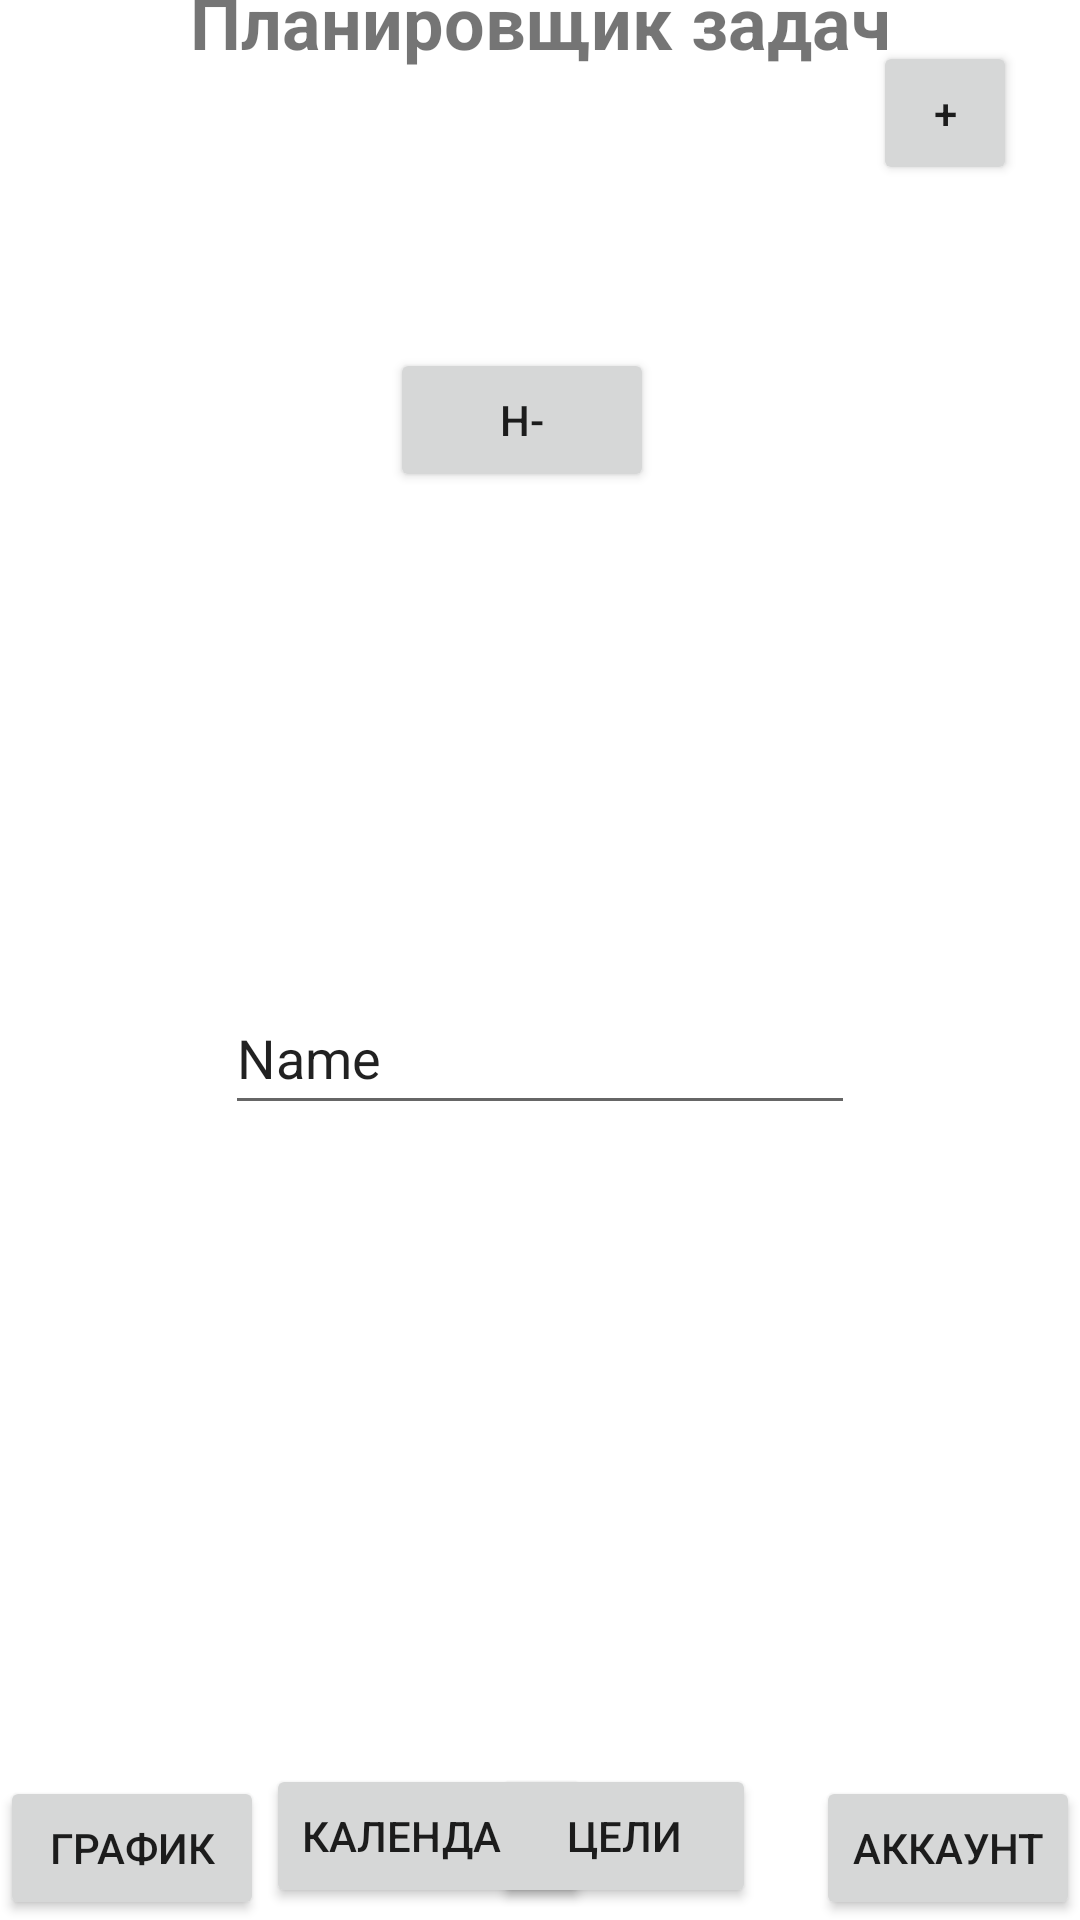

Write the Android layout XML for this screen, with the resource values it uses.
<!-- AndroidManifest.xml: application theme Theme.DreamsApp -->
<!-- res/layout/activity_main.xml -->
<?xml version="1.0" encoding="utf-8"?>
<androidx.constraintlayout.widget.ConstraintLayout xmlns:android="http://schemas.android.com/apk/res/android"
    xmlns:app="http://schemas.android.com/apk/res-auto"
    xmlns:tools="http://schemas.android.com/tools"
    android:layout_width="match_parent"
    android:layout_height="match_parent">


    
    <TextView
        android:id="@+id/textView"
        android:layout_width="match_parent"
        android:layout_height="wrap_content"
        android:gravity="center"
        android:padding="16dp"
        android:text="Планировщик задач"
        android:textSize="24sp"
        android:textStyle="bold"
        app:layout_constraintBottom_toTopOf="@+id/button_menu"
        app:layout_constraintEnd_toEndOf="parent"
        app:layout_constraintStart_toStartOf="parent"
        app:layout_constraintTop_toTopOf="parent" />

    

    
    <Button
        android:id="@+id/button_menu"
        android:layout_width="48dp"
        android:layout_height="48dp"
        android:layout_centerHorizontal="true"
        android:padding="8dp"
        android:text="+"
        app:layout_constraintBottom_toBottomOf="parent"
        app:layout_constraintEnd_toEndOf="parent"
        app:layout_constraintHorizontal_bias="0.933"
        app:layout_constraintStart_toStartOf="parent"
        app:layout_constraintTop_toTopOf="parent"
        app:layout_constraintVertical_bias="0.023" />

    <ListView
        android:id="@+id/listViewTasks"
        android:layout_width="match_parent"
        android:layout_height="wrap_content"
        android:layout_marginTop="16dp"
        android:divider="@null"
        android:dividerHeight="0dp"
        app:layout_constraintBottom_toBottomOf="parent"
        app:layout_constraintEnd_toEndOf="parent"
        app:layout_constraintStart_toStartOf="parent"
        app:layout_constraintTop_toTopOf="parent" />

    <EditText
        android:id="@+id/editTextTextPersonName"
        android:layout_width="wrap_content"
        android:layout_height="wrap_content"
        android:ems="10"
        android:inputType="textPersonName"
        android:minHeight="48dp"
        android:text="Name"
        app:layout_constraintBottom_toBottomOf="parent"
        app:layout_constraintEnd_toEndOf="parent"
        app:layout_constraintStart_toStartOf="parent"
        app:layout_constraintTop_toBottomOf="@+id/button_menu" />


    <Button
        android:id="@+id/button_back"
        android:layout_width="wrap_content"
        android:layout_height="wrap_content"
        android:layout_marginTop="116dp"
        android:text="н-"
        app:layout_constraintEnd_toStartOf="@+id/button_menu"
        app:layout_constraintHorizontal_bias="0.641"
        app:layout_constraintStart_toStartOf="parent"
        app:layout_constraintTop_toTopOf="parent" />

    <Button
        android:id="@+id/button_analysis"
        android:layout_width="wrap_content"
        android:layout_height="wrap_content"
        android:text="График"
        app:layout_constraintBottom_toBottomOf="parent"
        app:layout_constraintStart_toStartOf="parent" />

    <Button
        android:id="@+id/button_calendar"
        android:layout_width="wrap_content"
        android:layout_height="wrap_content"
        android:layout_marginStart="4dp"
        android:layout_marginBottom="4dp"
        android:text="Календарь"
        app:layout_constraintBottom_toBottomOf="parent"
        app:layout_constraintEnd_toStartOf="@+id/button_target"
        app:layout_constraintHorizontal_bias="0.1"
        app:layout_constraintStart_toEndOf="@+id/button_analysis" />

    <Button
        android:id="@+id/button_target"
        android:layout_width="wrap_content"
        android:layout_height="wrap_content"
        android:layout_marginEnd="20dp"
        android:layout_marginBottom="4dp"
        android:text="Цели"
        app:layout_constraintBottom_toBottomOf="parent"
        app:layout_constraintEnd_toStartOf="@+id/button_account" />

    <Button
        android:id="@+id/button_account"
        android:layout_width="wrap_content"
        android:layout_height="wrap_content"
        android:text="Аккаунт"
        app:layout_constraintBottom_toBottomOf="parent"
        app:layout_constraintEnd_toEndOf="parent" />

</androidx.constraintlayout.widget.ConstraintLayout>
<!-- resources referenced by this layout -->
<resources>
  <style name="Theme.DreamsApp" parent="Theme.MaterialComponents.DayNight.DarkActionBar">
          
          <item name="colorPrimary">@color/purple_500</item>
          <item name="colorPrimaryVariant">@color/purple_700</item>
          <item name="colorOnPrimary">@color/white</item>
          
          <item name="colorSecondary">@color/teal_200</item>
          <item name="colorSecondaryVariant">@color/teal_700</item>
          <item name="colorOnSecondary">@color/black</item>
          
          <item name="android:statusBarColor">?attr/colorPrimaryVariant</item>
          
      </style>
  <!-- not gathered from this repository: default colours our renderer supplied (Android Studio template values) -->
  <color name="purple_500">#FF6200EE</color>
  <color name="purple_700">#FF3700B3</color>
  <color name="teal_200">#FF03DAC5</color>
  <color name="teal_700">#FF018786</color>
  <color name="black">#FF000000</color>
  <color name="white">#FFFFFFFF</color>
</resources>
